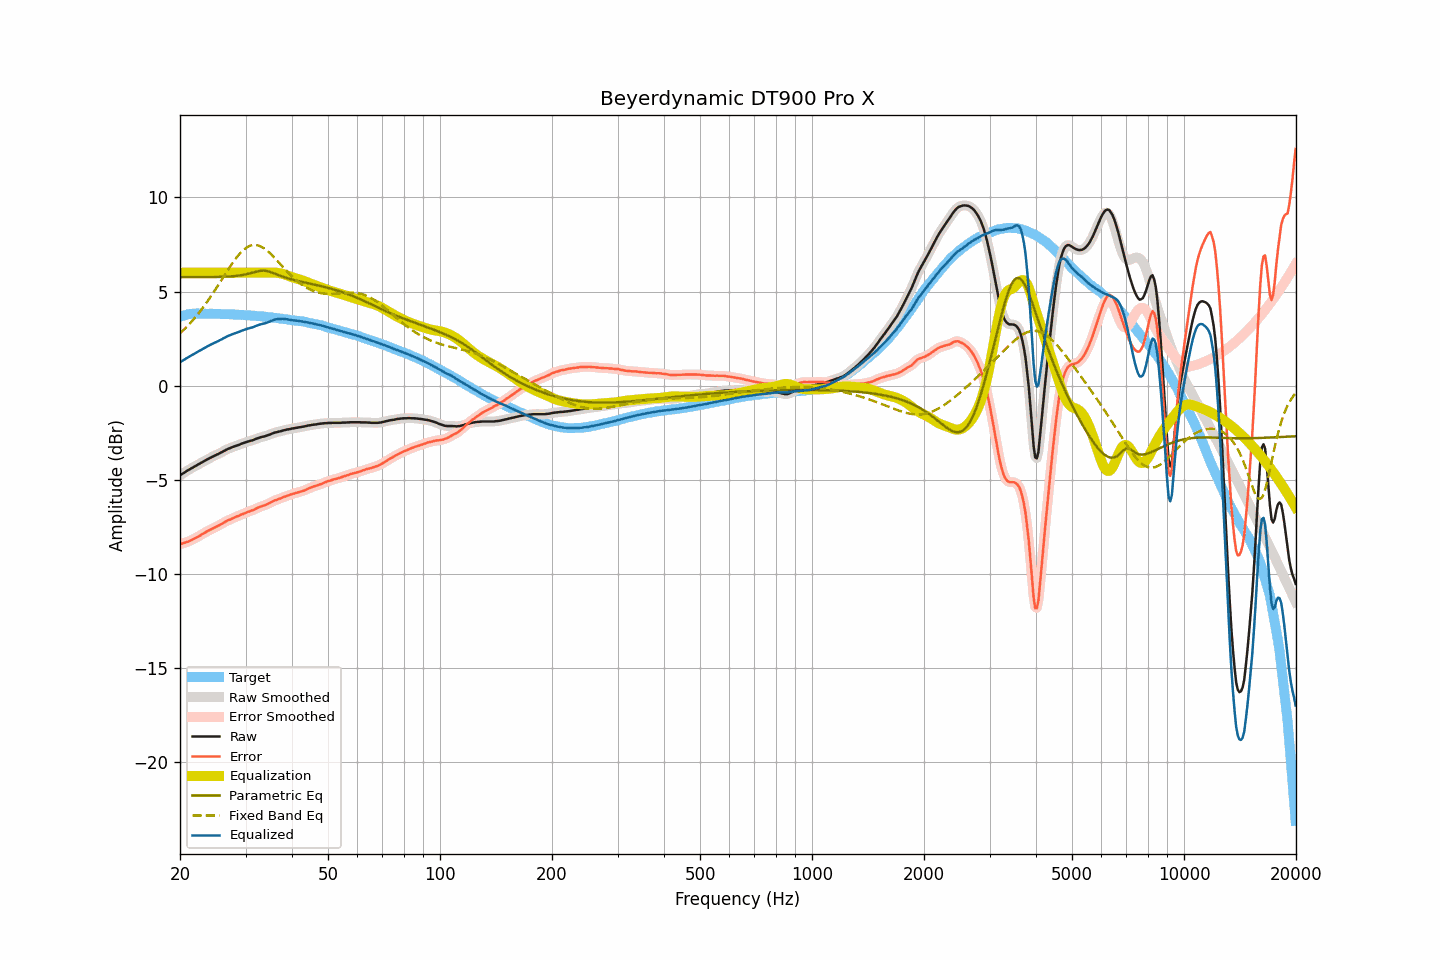

Data behind this chart, as committed beside it:
frequency, raw, smoothed, error, error_smoothed, equalization, parametric_eq, fixed_band_eq, equalized_raw, equalized_smoothed, target
20.00, -4.76, -4.76, -8.42, -8.42, 6.00, 5.76, 2.78, 1.24, 1.24, 3.66
20.20, -4.70, -4.71, -8.39, -8.40, 6.00, 5.76, 2.86, 1.30, 1.29, 3.69
20.40, -4.65, -4.65, -8.37, -8.37, 6.00, 5.76, 2.94, 1.35, 1.35, 3.72
20.61, -4.60, -4.60, -8.34, -8.34, 6.00, 5.76, 3.02, 1.40, 1.40, 3.74
20.81, -4.54, -4.55, -8.31, -8.32, 6.00, 5.76, 3.11, 1.46, 1.45, 3.77
21.02, -4.49, -4.49, -8.29, -8.28, 6.00, 5.76, 3.20, 1.51, 1.51, 3.80
21.23, -4.44, -4.44, -8.25, -8.25, 6.00, 5.76, 3.29, 1.56, 1.56, 3.81
21.44, -4.39, -4.39, -8.21, -8.21, 6.00, 5.76, 3.38, 1.61, 1.61, 3.82
21.66, -4.34, -4.34, -8.17, -8.16, 6.00, 5.76, 3.48, 1.66, 1.66, 3.83
21.87, -4.29, -4.29, -8.12, -8.12, 6.00, 5.76, 3.58, 1.71, 1.71, 3.82
22.09, -4.24, -4.25, -8.08, -8.08, 6.00, 5.76, 3.68, 1.76, 1.75, 3.83
22.31, -4.20, -4.20, -8.04, -8.03, 6.00, 5.76, 3.79, 1.80, 1.80, 3.83
22.54, -4.15, -4.15, -7.99, -7.98, 6.00, 5.76, 3.89, 1.85, 1.85, 3.83
22.76, -4.10, -4.10, -7.93, -7.93, 6.00, 5.76, 4.00, 1.90, 1.90, 3.83
22.99, -4.05, -4.06, -7.87, -7.88, 6.00, 5.76, 4.11, 1.95, 1.94, 3.82
23.22, -4.01, -4.01, -7.83, -7.83, 6.00, 5.76, 4.23, 1.99, 1.99, 3.82
23.45, -3.96, -3.96, -7.78, -7.78, 6.00, 5.76, 4.35, 2.04, 2.04, 3.82
23.69, -3.91, -3.92, -7.73, -7.74, 6.00, 5.77, 4.47, 2.09, 2.08, 3.82
23.92, -3.87, -3.87, -7.69, -7.69, 6.00, 5.77, 4.59, 2.13, 2.13, 3.82
24.16, -3.82, -3.83, -7.65, -7.65, 6.00, 5.77, 4.72, 2.18, 2.17, 3.83
24.40, -3.78, -3.78, -7.61, -7.61, 6.00, 5.77, 4.84, 2.22, 2.22, 3.83
24.65, -3.74, -3.74, -7.56, -7.56, 6.00, 5.77, 4.97, 2.26, 2.26, 3.82
24.89, -3.70, -3.70, -7.52, -7.52, 6.00, 5.77, 5.11, 2.30, 2.30, 3.81
25.14, -3.66, -3.66, -7.48, -7.48, 6.00, 5.77, 5.24, 2.34, 2.34, 3.81
25.39, -3.62, -3.62, -7.44, -7.43, 6.00, 5.78, 5.37, 2.38, 2.38, 3.81
25.65, -3.57, -3.58, -7.39, -7.38, 6.00, 5.78, 5.51, 2.43, 2.42, 3.81
25.91, -3.53, -3.53, -7.33, -7.34, 6.00, 5.78, 5.64, 2.47, 2.47, 3.80
26.16, -3.48, -3.49, -7.28, -7.29, 6.00, 5.78, 5.78, 2.52, 2.51, 3.80
26.43, -3.44, -3.44, -7.24, -7.24, 6.00, 5.79, 5.91, 2.56, 2.56, 3.80
26.69, -3.39, -3.40, -7.19, -7.19, 6.00, 5.79, 6.05, 2.61, 2.60, 3.80
26.96, -3.35, -3.36, -7.15, -7.15, 6.00, 5.80, 6.18, 2.65, 2.64, 3.80
27.23, -3.32, -3.32, -7.12, -7.11, 6.00, 5.80, 6.31, 2.68, 2.68, 3.79
27.50, -3.28, -3.29, -7.08, -7.08, 6.00, 5.81, 6.44, 2.72, 2.71, 3.79
27.77, -3.25, -3.25, -7.03, -7.04, 6.00, 5.82, 6.56, 2.75, 2.75, 3.78
28.05, -3.22, -3.22, -7.00, -7.00, 6.00, 5.82, 6.68, 2.78, 2.78, 3.78
28.33, -3.19, -3.19, -6.96, -6.97, 6.00, 5.83, 6.79, 2.81, 2.81, 3.77
28.62, -3.16, -3.16, -6.93, -6.93, 6.00, 5.84, 6.90, 2.84, 2.84, 3.77
28.90, -3.13, -3.13, -6.90, -6.89, 6.00, 5.85, 7.00, 2.87, 2.87, 3.77
29.19, -3.09, -3.10, -6.85, -6.86, 6.00, 5.87, 7.09, 2.91, 2.90, 3.75
29.48, -3.06, -3.06, -6.83, -6.82, 6.00, 5.88, 7.17, 2.94, 2.94, 3.76
29.78, -3.03, -3.03, -6.78, -6.78, 6.00, 5.90, 7.25, 2.97, 2.97, 3.75
30.08, -3.00, -3.00, -6.75, -6.75, 6.00, 5.92, 7.31, 3.00, 3.00, 3.75
30.38, -2.97, -2.98, -6.71, -6.71, 6.00, 5.93, 7.37, 3.03, 3.02, 3.74
30.68, -2.95, -2.95, -6.69, -6.68, 6.00, 5.96, 7.41, 3.05, 3.05, 3.74
30.99, -2.92, -2.93, -6.65, -6.65, 6.00, 5.98, 7.45, 3.08, 3.07, 3.72
31.30, -2.90, -2.90, -6.62, -6.62, 6.00, 6.00, 7.46, 3.10, 3.10, 3.72
31.61, -2.87, -2.87, -6.59, -6.58, 6.00, 6.02, 7.48, 3.13, 3.13, 3.72
31.93, -2.83, -2.84, -6.54, -6.54, 6.00, 6.05, 7.47, 3.17, 3.16, 3.71
32.24, -2.80, -2.80, -6.50, -6.50, 6.00, 6.07, 7.46, 3.20, 3.20, 3.69
32.57, -2.77, -2.77, -6.46, -6.46, 6.00, 6.09, 7.44, 3.23, 3.23, 3.69
32.89, -2.74, -2.75, -6.43, -6.43, 6.00, 6.10, 7.41, 3.26, 3.25, 3.69
33.22, -2.72, -2.72, -6.40, -6.40, 6.00, 6.11, 7.36, 3.28, 3.28, 3.68
33.55, -2.70, -2.70, -6.38, -6.37, 6.00, 6.11, 7.31, 3.30, 3.30, 3.67
33.89, -2.68, -2.68, -6.34, -6.34, 6.00, 6.10, 7.25, 3.32, 3.32, 3.66
34.23, -2.65, -2.65, -6.31, -6.31, 6.00, 6.09, 7.19, 3.35, 3.35, 3.66
34.57, -2.62, -2.62, -6.27, -6.27, 6.00, 6.07, 7.11, 3.38, 3.38, 3.64
34.92, -2.59, -2.59, -6.22, -6.23, 6.00, 6.05, 7.04, 3.41, 3.41, 3.63
35.27, -2.55, -2.56, -6.18, -6.18, 6.00, 6.02, 6.95, 3.45, 3.45, 3.63
35.62, -2.52, -2.52, -6.14, -6.14, 6.01, 5.99, 6.87, 3.48, 3.48, 3.61
35.97, -2.49, -2.50, -6.09, -6.10, 6.01, 5.95, 6.78, 3.51, 3.51, 3.60
... 635 more rows
